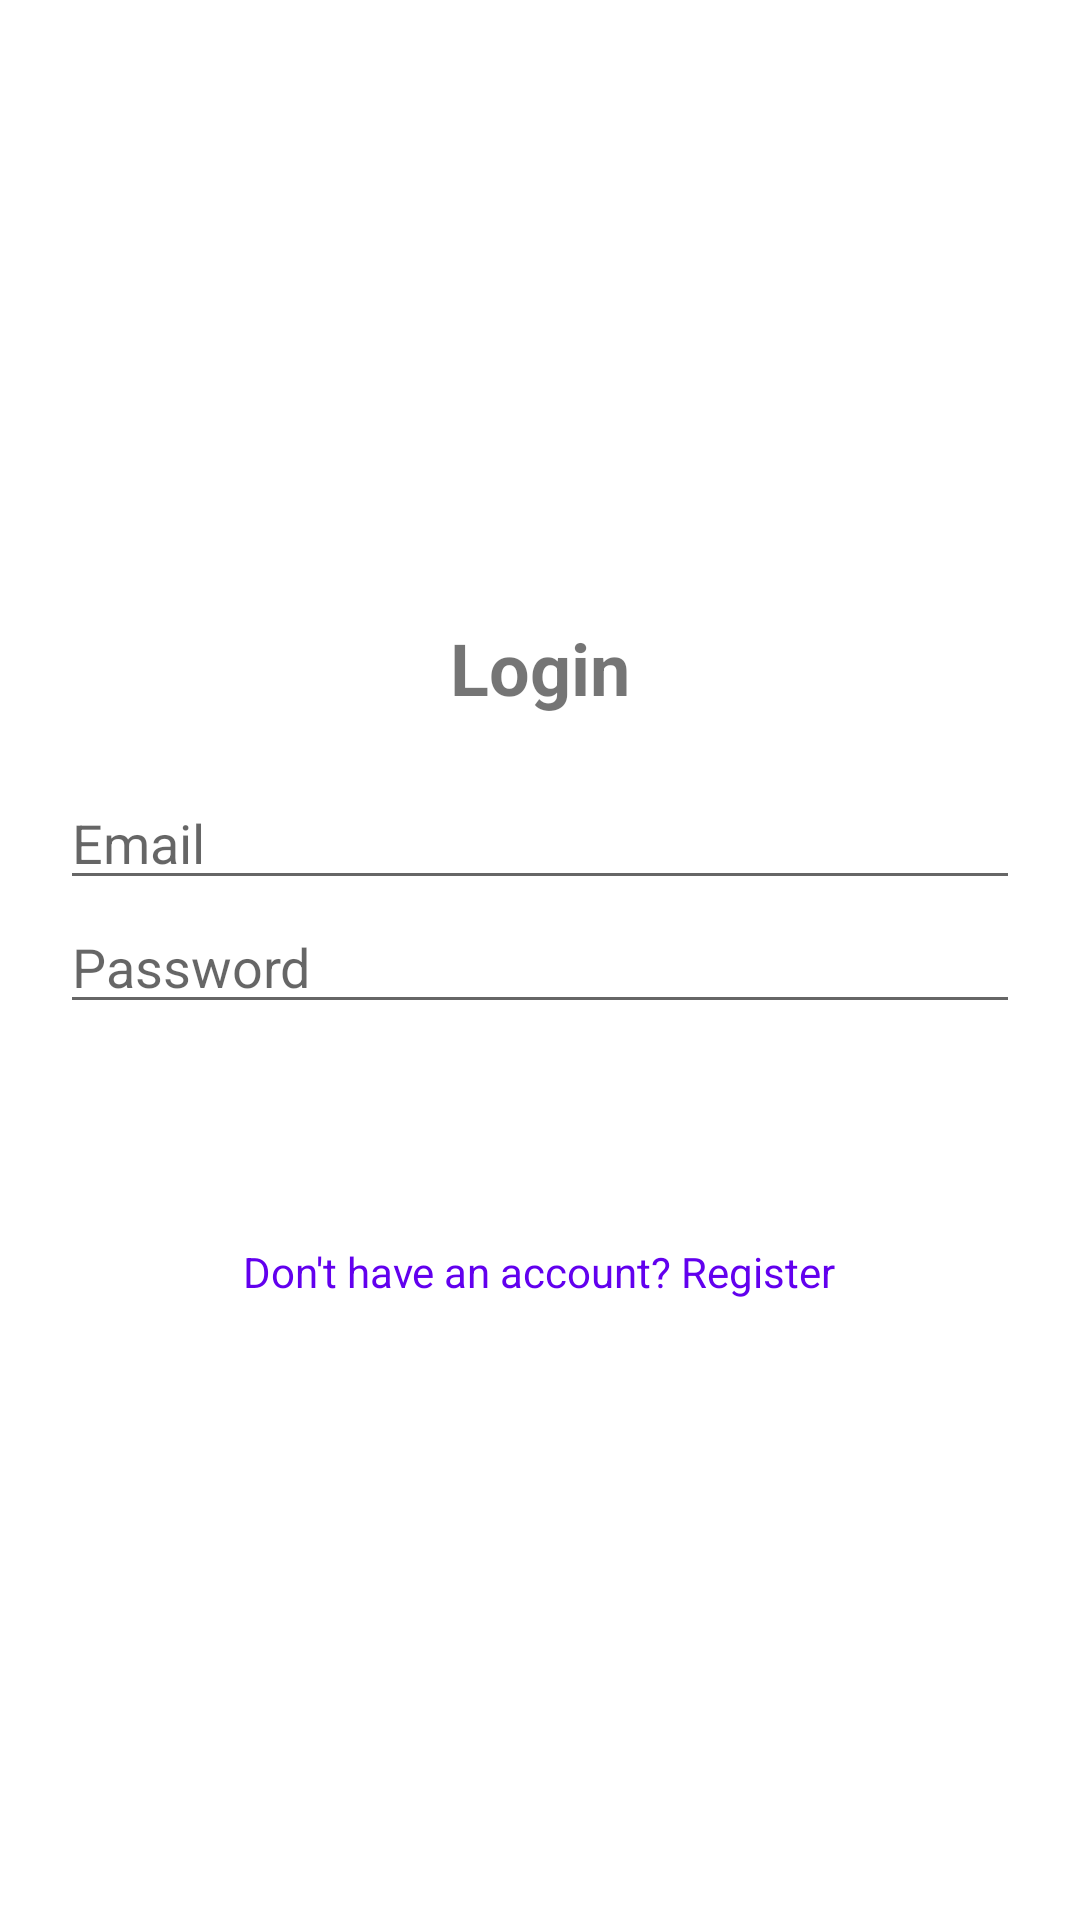

The Android layout XML behind this screen, and the referenced resources:
<!-- AndroidManifest.xml: application theme Theme.Project -->
<!-- res/layout/activity_login.xml -->
<?xml version="1.0" encoding="utf-8"?>
<LinearLayout xmlns:android="http://schemas.android.com/apk/res/android"
    android:layout_width="match_parent"
    android:layout_height="match_parent"
    android:orientation="vertical"
    android:padding="20dp"
    android:background="@color/white"
    android:gravity="center">

    <TextView
        android:layout_width="wrap_content"
        android:layout_height="wrap_content"
        android:text="Login"
        android:textSize="24sp"
        android:textStyle="bold"
        android:layout_marginBottom="20dp"/>

    <EditText
        android:id="@+id/etEmail"
        android:layout_width="match_parent"
        android:layout_height="wrap_content"
        android:hint="Email"
        android:inputType="textEmailAddress" />

    <EditText
        android:id="@+id/etPassword"
        android:layout_width="match_parent"
        android:layout_height="wrap_content"
        android:hint="Password"
        android:inputType="textPassword" />

    <Button
        android:id="@+id/btnLogin"
        android:layout_width="match_parent"
        android:layout_height="wrap_content"
        style="@style/LogoutButton"
        android:text="Login"
        android:layout_marginTop="10dp"/>

    <TextView
        android:id="@+id/tvToRegister"
        android:layout_width="wrap_content"
        android:layout_height="wrap_content"
        android:text="Don't have an account? Register"
        android:layout_marginTop="15dp"
        android:textColor="@color/design_default_color_primary"/>

</LinearLayout>
<!-- resources referenced by this layout -->
<resources>
  <color name="white">#FFFFFFFF</color>
  <style name="LogoutButton" parent="Widget.MaterialComponents.Button">
          <item name="android:backgroundTint">@color/red</item>
          <item name="android:textColor">@color/white</item>
          <item name="android:textSize">16sp</item>
          <item name="android:textStyle">bold</item>
      </style>
  <style name="Theme.Project" parent="Base.Theme.Project" />
  <color name="red">#E53935</color>
  <style name="Base.Theme.Project" parent="Theme.MaterialComponents.Light.NoActionBar">
          
          <item name="colorPrimary">@color/red</item>
          <item name="colorPrimaryDark">@color/red_dark</item>
          <item name="colorAccent">@color/red</item>
      </style>
  <color name="red_dark">#B71C1C</color>
</resources>
